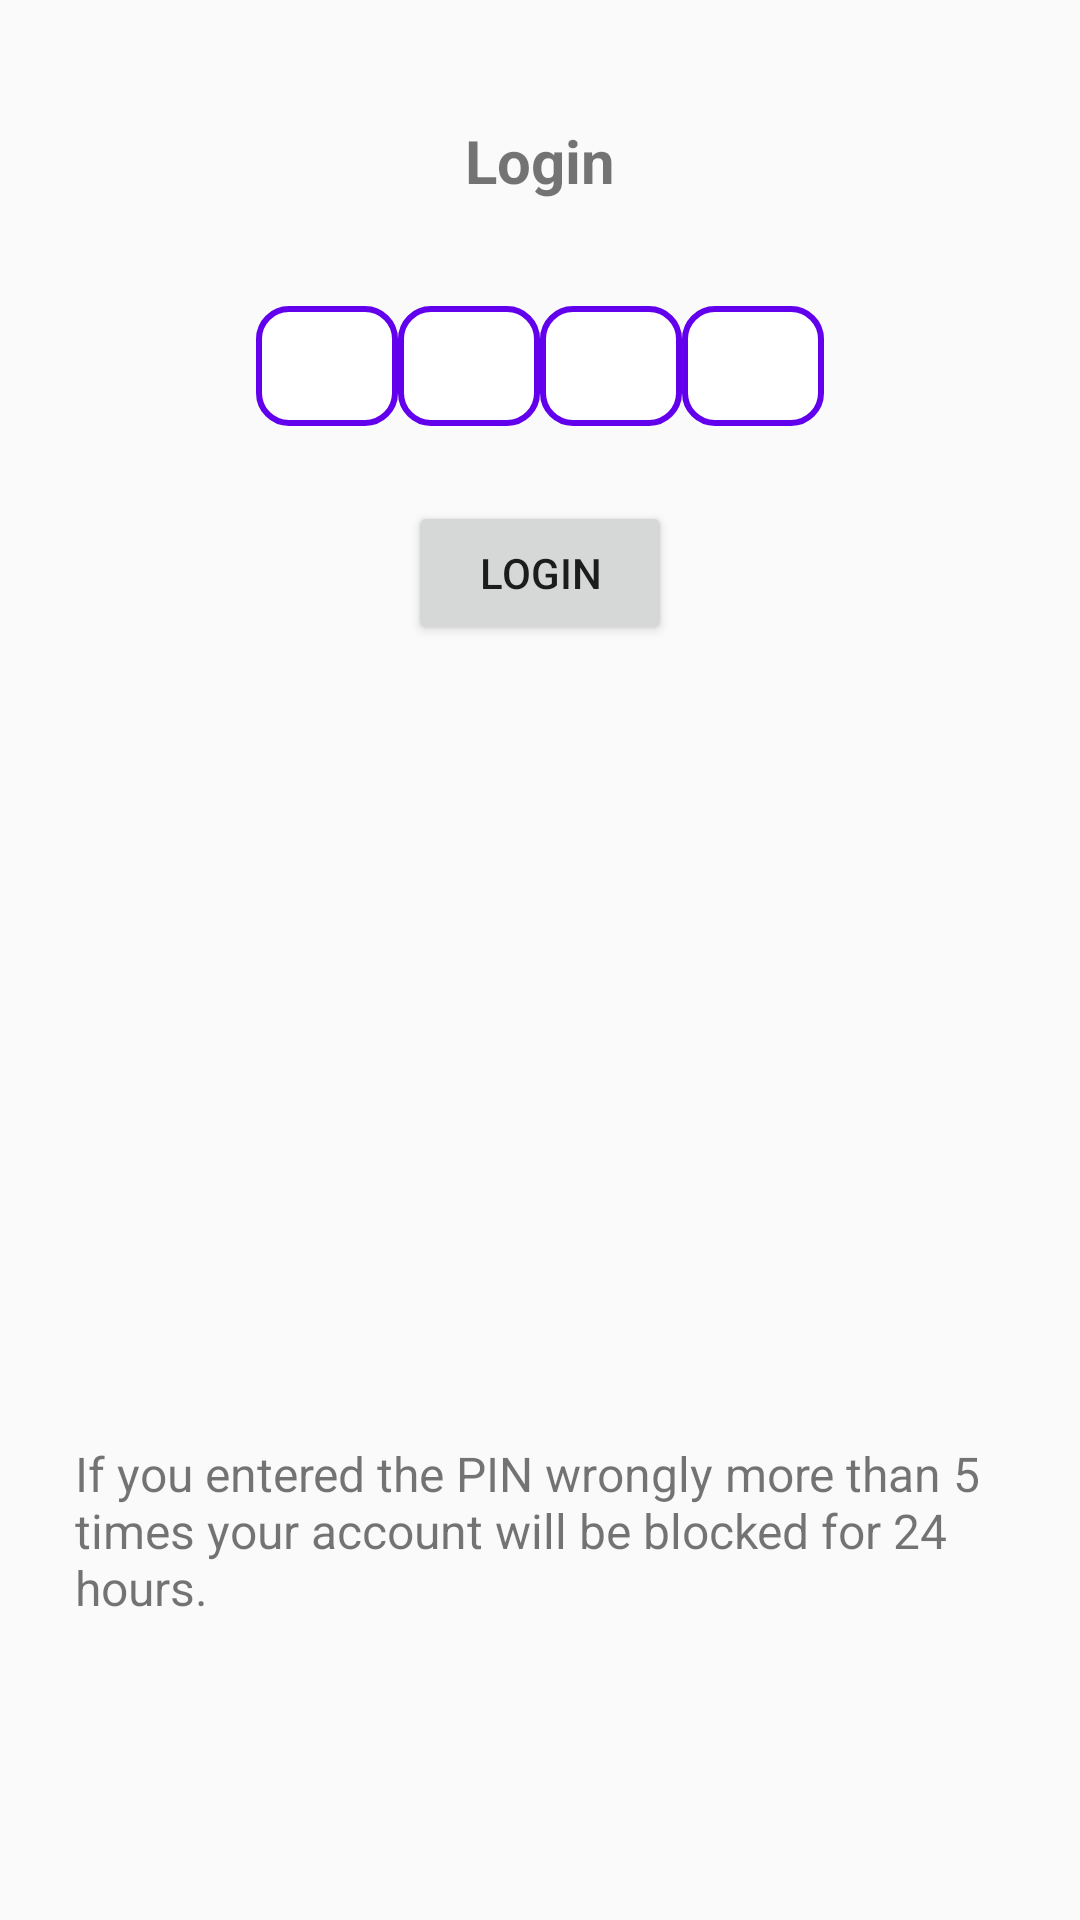

This screen was rendered from an Android layout file. Write that file and the resources it references.
<!-- AndroidManifest.xml: application theme AppTheme -->
<!-- res/layout/activity_login.xml -->
<?xml version="1.0" encoding="utf-8"?>
<android.support.constraint.ConstraintLayout xmlns:android="http://schemas.android.com/apk/res/android"
    xmlns:app="http://schemas.android.com/apk/res-auto"
    xmlns:tools="http://schemas.android.com/tools"
    android:layout_width="match_parent"
    android:layout_height="match_parent"
    android:paddingTop="40dp"
    tools:context=".ui_register_login.LoginActivity">

    <TextView
        android:id="@+id/txt_login_title"
        android:layout_width="wrap_content"
        android:layout_height="wrap_content"
        android:text="Login"
        android:textSize="20dp"
        android:textStyle="bold"
        app:layout_constraintEnd_toEndOf="parent"
        app:layout_constraintHorizontal_bias="0.5"
        app:layout_constraintStart_toStartOf="parent"
        app:layout_constraintTop_toTopOf="parent" />

    <LinearLayout
        android:id="@+id/pinLayout"
        android:layout_width="wrap_content"
        android:layout_height="wrap_content"
        android:layout_marginTop="35dp"
        app:layout_constraintEnd_toEndOf="parent"
        app:layout_constraintHorizontal_bias="0.5"
        app:layout_constraintStart_toStartOf="parent"
        app:layout_constraintTop_toBottomOf="@+id/txt_login_title">

        <EditText
            android:id="@+id/login_PIN"
            android:layout_width="wrap_content"
            android:layout_height="@dimen/pin_layout_height"
            android:background="@drawable/edittext_pin"
            android:ems="2"
            android:gravity="center"
            android:imeOptions="actionNext"
            android:inputType="numberPassword"
            android:maxLength="1"
            android:textSize="20dp" />

        <EditText
            android:id="@+id/login_PIN1"
            android:layout_width="wrap_content"
            android:layout_height="@dimen/pin_layout_height"
            android:background="@drawable/edittext_pin"
            android:ems="2"
            android:gravity="center"
            android:imeOptions="actionNext"
            android:inputType="numberPassword"
            android:maxLength="1"
            android:textSize="20dp" />

        <EditText
            android:id="@+id/login_PIN2"
            android:layout_width="wrap_content"
            android:layout_height="@dimen/pin_layout_height"
            android:background="@drawable/edittext_pin"
            android:ems="2"
            android:gravity="center"
            android:imeOptions="actionNext"
            android:inputType="numberPassword"
            android:maxLength="1"
            android:textSize="20dp" />

        <EditText
            android:id="@+id/login_PIN3"
            android:layout_width="wrap_content"
            android:layout_height="@dimen/pin_layout_height"
            android:background="@drawable/edittext_pin"
            android:ems="2"
            android:gravity="center"
            android:inputType="numberPassword"
            android:maxLength="1"
            android:textSize="20dp" />

    </LinearLayout>

    <Button
        android:id="@+id/btnLogin"
        android:layout_width="wrap_content"
        android:layout_height="wrap_content"
        android:layout_marginTop="25dp"
        android:text="Login"
        app:layout_constraintEnd_toEndOf="parent"
        app:layout_constraintHorizontal_bias="0.5"
        app:layout_constraintStart_toStartOf="parent"
        app:layout_constraintTop_toBottomOf="@+id/pinLayout" />

    <TextView
        android:id="@+id/attempts"
        android:layout_width="wrap_content"
        android:layout_height="wrap_content"
        android:layout_marginTop="70dp"
        android:textStyle="bold"
        android:textSize="20dp"
        app:layout_constraintEnd_toEndOf="parent"
        app:layout_constraintHorizontal_bias="0.5"
        app:layout_constraintStart_toStartOf="parent"
        app:layout_constraintTop_toBottomOf="@+id/btnLogin" />

    <TextView
        android:id="@+id/caution"
        android:layout_width="wrap_content"
        android:layout_height="wrap_content"
        android:layout_marginBottom="100dp"
        android:paddingLeft="25dp"
        android:paddingRight="25dp"
        android:text="If you entered the PIN wrongly more than 5 times your account will be blocked for 24 hours."
        android:textSize="16dp"
        app:layout_constraintBottom_toBottomOf="parent"
        app:layout_constraintEnd_toEndOf="parent"
        app:layout_constraintHorizontal_bias="0.5"
        app:layout_constraintStart_toStartOf="parent" />
</android.support.constraint.ConstraintLayout>
<!-- resources referenced by this layout -->
<resources>
  <dimen name="pin_layout_height">40dp</dimen>
  <!-- drawable edittext_pin (drawable) -->
  <?xml version="1.0" encoding="utf-8"?>
  <shape xmlns:android="http://schemas.android.com/apk/res/android">
      <solid android:color="#ffffff"/>
      <stroke
          android:width="2dp"
          android:color="@color/colorPrimary"/>
      <corners android:radius="10dp"/>
  </shape>
  <style name="AppTheme" parent="Theme.AppCompat.Light.DarkActionBar">
          
          <item name="colorPrimary">@color/colorPrimary</item>
          <item name="colorPrimaryDark">@color/colorPrimaryDark</item>
          <item name="colorAccent">@color/colorAccent</item>
      </style>
  <!-- not gathered from this repository: default colours our renderer supplied (Android Studio template values) -->
  <color name="colorPrimary">#FF6200EE</color>
  <color name="colorPrimaryDark">#FF3700B3</color>
  <color name="colorAccent">#FF03DAC5</color>
</resources>
